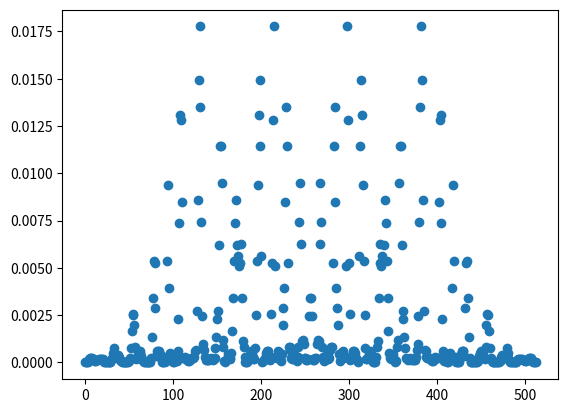

Write the Python code that produced this figure.
"""
Influenced by and taken from Dan Salib's code
"""

import sys
sys.path.append(".")

import numpy as np
import scipy.sparse as sparse
from scipy.sparse import csr_matrix, diags, dok_matrix, eye
from scipy.linalg import eigh, logm, eig, eigvalsh, eigvals
from scipy.sparse.linalg import cg, eigsh
import matplotlib.pyplot as plt


def sierpinski_lattice(order:int, pad_width:int) -> tuple:
    """
    Generates a Sierpinski carpet lattice of specified order.

    Parameters:
    order (int): order of the fractal
    pad_width (int): width of padding

    Returns: 
    square_lat (ndarray): square lattice of the same size
    fractal_lat (ndarray): the fractal lattice
    holes (ndarray): indices of the empty sites
    filled (ndarray): indices of the filled sites
    """

    #check that order is proper
    if (order < 0):
        raise ValueError("Order of lattice must be >= 0.")

    def _sierpinski_carpet(order_:int):
        """
        Generates a Sierpinski carpet fractal of degree order_ using recursion.
        """
        if(order_ == 0):
            return np.array([1], dtype=int)
    
        #carpet of one lower degree; recursion
        carpet_lower = _sierpinski_carpet(order_-1)

        #concatenate to make current degree
        top = np.hstack((carpet_lower,carpet_lower,carpet_lower))
        mid = np.hstack((carpet_lower,carpet_lower*0,carpet_lower))
        carpet = np.vstack((top,mid,top))

        return carpet
    
    #side length
    L = 3**order

    #square lattice
    square_lat = np.arange(L*L).reshape((L,L))
    carpet = _sierpinski_carpet(order)

    #pad width
    if (pad_width > 0):
        carpet = np.pad(carpet,pad_width,mode='constant',constant_values=1)

    #get indices of empty and filled sites 
    flat = carpet.flatten()
    holes = np.where(flat==0)[0]
    filled = np.flatnonzero(flat)

    #construct fractal lattice
    fractal_lat = np.full(flat.shape, -1, dtype=int)
    fractal_lat[filled] = np.arange(filled.size)
    fractal_lat = fractal_lat.reshape(carpet.shape)

    return square_lat, fractal_lat, holes, filled


def geometry(lattice:np.ndarray, pbc:bool, n:int):
    """
    """
    side_length = lattice.shape[0]

    if (pbc and n >= side_length//2):
        raise ValueError("With periodic boundary conditions, n must be less than half of the system size.")
    
    filled = np.argwhere(lattice >= 0)

    diff = filled[None, :, :] - filled[:, None, :]
    dy, dx = diff[...,0], diff[...,1]

    if pbc:
        dx = np.where(np.abs(dx) > side_length / 2, dx - np.sign(dx) * side_length, dx)
        dy = np.where(np.abs(dy) > side_length / 2, dy - np.sign(dy) * side_length, dy)

    # Previous methods are used in the previous iteration of the geometry function.------------------------
    # Create a mask which does not cross over a vacancy
    def hop_mask(idx):
        row, col = tuple(idx)
        rows = [i%side_length for i in range(row-n, row+n+1)]
        cols = [i%side_length for i in range(col-n, col+n+1)]

        square = lattice[np.ix_(rows, cols)]

        # A direction and the value to move in that direction
        direction = {
            "LEFT": np.array([-1,0]),
            "RIGHT": np.array([1,0]),
            "UP": np.array([0,-1]),
            "DOWN": np.array([0,1]),
            "UP_LEFT": np.array([-1,-1]),
            "UP_RIGHT": np.array([1, -1]),
            "DOWN_LEFT": np.array([-1, 1]),
            "DOWN_RIGHT": np.array([1,1])
        }

        # Dictionary to control whether a vacancy has been encountered in a certain direction
        direction_flag = {
            "LEFT": True,
            "RIGHT": True,
            "UP": True,
            "DOWN": True,
            "UP_LEFT": True,
            "UP_RIGHT": True,
            "DOWN_LEFT": True,
            "DOWN_RIGHT": True
        }      

        # Center of the square
        center = np.array([square.shape[0]//2]*2)
        square_mask = np.empty(square.shape, dtype=bool)

        # For each 'ring' around the center
        for dist in range(n):
            for dir in direction:
                hop = tuple(center + direction[dir]*(dist+1))

                # If vacant, false
                if square[hop] == -1:
                    val = False
                    direction_flag[dir] = False

                # Controls whether there has been a vacancy in this direction
                elif direction_flag[dir] == False:
                    val = False
                # Otherwise, true
                else:
                    val = True
                
                # Update value
                # Values not attempted to hop to are automatically false.
                square_mask[hop] = val

        
        return square.flatten(), square_mask.flatten()


    # Original method to determine cutoff
    mask_dist = np.maximum(np.abs(dx), np.abs(dy)) <= n


    # Calculate for all sites
    for site in range(np.max(lattice)+1):
        square, square_mask = hop_mask(filled[site])
        non_vacant = np.argwhere(square >= 0)
        square, square_mask = square[non_vacant], square_mask[non_vacant]
        mask_dist[site, square] = square_mask

    # Following methods are used in previous iteration of the geometry function.----------------------

    mask_principal = (((dx == 0) & (dy != 0))    | ((dx != 0) & (dy == 0))) & mask_dist
    mask_diagonal  = ((np.abs(dx) == np.abs(dy)) & ((dx != 0) & (dy != 0))) & mask_dist

    mask_both = mask_principal | mask_diagonal

    d_r   = np.where(mask_both, np.maximum(np.abs(dx), np.abs(dy)), 0)
    d_cos = np.where(mask_both, np.cos(np.arctan2(dy, dx)),         0.)
    d_sin = np.where(mask_both, np.sin(np.arctan2(dy, dx)),         0.)

    return d_r, d_cos, d_sin, mask_principal, mask_diagonal


def wannier_symmetry(lattice:np.ndarray, pbc:bool, n:int, r0:float=1.) -> tuple:

    d_r, d_cos, d_sin, mask_principal, mask_diagonal = geometry(lattice, pbc, n)

    num_sites = np.max(lattice) + 1

    I = np.eye(num_sites, dtype=np.complex128)

    # Exponential decay function for principal and diagonal directions
    F_p = np.where(mask_principal, np.exp(1 - d_r / r0), 0. + 0.j)
    F_d = np.where(mask_diagonal,  np.exp(1 - d_r / r0), 0. + 0.j)

    # Construct Wannier matrices for different terms based on geometry arrays and decay functions
    Sx = 1j * d_cos * F_p / 2
    Sy = 1j * d_sin * F_p / 2
    Cx_plus_Cy = F_p / 2

    CxSy = 1j * d_sin * F_d / (2 * np.sqrt(2))
    SxCy = 1j * d_cos * F_d / (2 * np.sqrt(2))
    CxCy = F_d / 4

    return I, Sx, Sy, Cx_plus_Cy, CxSy, SxCy, CxCy


def wannier_fourier(lattice:np.ndarray, pbc:bool) -> tuple:
    """
    Constructs the wannier matrices using the fourier transform method.
    """
    num_sites = np.max(lattice) + 1
    L_y, L_x = lattice.shape

    I = np.eye(num_sites, dtype=np.complex128)
    Cx = dok_matrix((num_sites, num_sites), dtype=np.complex128)
    Sx = dok_matrix((num_sites, num_sites), dtype=np.complex128)
    Cy = dok_matrix((num_sites, num_sites), dtype=np.complex128)
    Sy = dok_matrix((num_sites, num_sites), dtype=np.complex128)
    CxSy = dok_matrix((num_sites, num_sites), dtype=np.complex128)
    SxCy = dok_matrix((num_sites, num_sites), dtype=np.complex128)
    CxCy = dok_matrix((num_sites, num_sites), dtype=np.complex128)

    for y in range(L_y):
        for x in range(L_x):
            pos = lattice[y, x]
            if pos > -1:
                #if not a hole

                x_neg, x_pos = (x-1)%L_x, (x+1)%L_x
                y_pos = (y+1)%L_y

                pos_xp = lattice[y, x_pos]
                x_hop = (pbc or x_pos != 0) and pos_xp > -1
                pos_yp = lattice[y_pos, x]
                y_hop = (pbc or y_pos != 0) and pos_yp > -1

                pos_ypxp = lattice[y_pos, x_pos]
                ypxp_hop = (pbc or x_pos != 0) and (pbc or y_pos != 0) and pos_ypxp > -1

                pos_ypxn = lattice[y_pos, x_neg]
                ypxn_hop = (pbc or x_neg != L_x - 1) and (pbc or y_pos != 0) and pos_ypxn > -1

                if x_hop:
                    Cx[pos, pos_xp] = 1 / 2
                    Sx[pos, pos_xp] = 1j / 2
                if y_hop:
                    Cy[pos, pos_yp] = 1 / 2
                    Sy[pos, pos_yp] = 1j / 2
                if ypxp_hop:
                    CxSy[pos, pos_ypxp] = 1j / 4
                    SxCy[pos, pos_ypxp] = 1j / 4
                    CxCy[pos, pos_ypxp] = 1 / 4
                if ypxn_hop:
                    CxSy[pos, pos_ypxn] = 1j / 4
                    SxCy[pos, pos_ypxn] = -1j / 4
                    CxCy[pos, pos_ypxn] = 1 / 4

    Cx += Cx.conj().T
    Sx += Sx.conj().T
    Cy += Cy.conj().T
    Sy += Sy.conj().T
    CxSy += CxSy.conj().T
    SxCy += SxCy.conj().T
    CxCy += CxCy.conj().T

    Sx, Sy, Cx, Cy, CxSy, SxCy, CxCy = [arr.toarray() for arr in [Sx, Sy, Cx, Cy, CxSy, SxCy, CxCy]]

    return I, Sx, Sy, Cx + Cy, CxSy, SxCy, CxCy


def Hamiltonian_components(wannier:tuple, t1:float=1., t2:float=1., B:float=1., sparse:bool=True) -> tuple:
    """
    Constructs the components of the  Hamiltonian without dependencey on M or B_tilde

    Parameters:
    wannier (tuple): The wannier matrices given by wannier_symmetry or wannier_fourier
    t1 (float): Amplitude of principal hop between opposite orbitals
    t2 (float): Amplitude of diagonal hop between opposite orbitals
    B (float):  Amplitude of principal hop between same orbitals
    sparse (bool): Whether to return as sparse

    Returns: 
    H_0 (ndarray): Components of the Hamiltonian 
    M_hat (ndarray): 
    B_tilde_hat (ndarray): 
    """
    #Pauli matrices
    pauli1 = np.array([[0, 1], [1, 0]], dtype=np.complex128)
    pauli2 = np.array([[0, -1j], [1j, 0]], dtype=np.complex128)
    pauli3 = np.array([[1, 0], [0, -1]], dtype=np.complex128)

    I, Sx, Sy, Cx_plus_Cy, CxSy, SxCy, CxCy = wannier

    #components of the hamilltonian
    d1 = t1 * Sx + t2 * CxSy
    d2 = t1 * Sy + t2 * SxCy
    d3 = -4 * B * I + 2 * B * Cx_plus_Cy

    #not dependent on values of M or B_tilde
    M_hat = np.kron(I, pauli3)
    B_tilde_hat = np.kron(4 * (CxCy - I), pauli3)

    #Hamiltonian
    H_0 = np.kron(d1, pauli1) + np.kron(d2, pauli2) + np.kron(d3, pauli3)

    if sparse:
        return csr_matrix(H_0), csr_matrix(M_hat), csr_matrix(B_tilde_hat)

    return H_0, M_hat, B_tilde_hat


def decompose(H:np.ndarray, fills:np.ndarray, holes:np.ndarray) -> tuple:
    """
    Decomposes a Hamiltonian matrix into sub-blocks dependent on filled and not filled sites

    Parameters:
    H (ndarray): Hamiltonian
    fills (ndarray): Indices of filled sites.
    holes (ndarray): Indices of not filled sites.

    Returns:
    H_aa (ndarray): Sub-blocks of the Hamiltonian
    H_bb (ndarray):
    H_ab (ndarray):
    H_ba (ndarray):
    """
    num_fills = fills.size
    num_holes = holes.size

    num_sites = num_fills + num_holes

    states_per_site = H.shape[0] // num_sites

    fill_idx = np.empty(states_per_site * num_fills, dtype=int)
    hole_idx = np.empty(states_per_site * num_holes, dtype=int)

    for i in range(states_per_site):
        fill_idx[i::states_per_site] = states_per_site * fills + i
        hole_idx[i::states_per_site] = states_per_site * holes + i

    reorder_idxs = np.concatenate((fill_idx, hole_idx))
    H_reordered = H[np.ix_(reorder_idxs, reorder_idxs)]
    H_eff_size = states_per_site * num_fills

    H_aa = H_reordered[:H_eff_size, :H_eff_size] #filled to filled
    H_bb = H_reordered[H_eff_size:, H_eff_size:] #holes to holes
    H_ab = H_reordered[:H_eff_size, H_eff_size:] #filled to holes
    H_ba = H_reordered[H_eff_size:, :H_eff_size] #holes to filled

    return H_aa, H_bb, H_ab, H_ba


def decompose_parts(wannier:tuple, holes:np.ndarray, fills:np.ndarray , t1:float=1.0, t2:float=1.0, B:float=1.0) -> tuple:
    """
    Decompose the components of the Hamiltonian

    Parameters:
    wannier
    holes
    fills

    Returns: 
    H_0_parts
    M_hat_parts
    B_tilde_parts
    """

    H_0, M_hat, B_tilde_hat = Hamiltonian_components(wannier, t1, t2, B, sparse=False)
    H_0_parts         = decompose(H_0,         fills, holes)
    M_hat_parts       = decompose(M_hat,       fills, holes)
    B_tilde_hat_parts = decompose(B_tilde_hat, fills, holes)

    return H_0_parts, M_hat_parts, B_tilde_hat_parts


def mat_inv(matrix:np.ndarray, hermitian:bool=True, alt:bool=True, overwrite_a:bool=True, tol:float=1e-10) -> np.ndarray:

    if not alt:
        try:
            return np.linalg.inv(matrix)
        except np.linalg.LinAlgError:
            return np.linalg.pinv(matrix, hermitian=hermitian)
    else:
        if hermitian:
            D, P = eigh(matrix, overwrite_a=overwrite_a)
            D_inv = np.where(np.abs(D) > tol, 1 / D, 0. + 0.j)
            D_inv = np.diag(D_inv)


            return np.dot(P, np.dot(D_inv, P.T.conj()))
        else:
            D, P_right, P_left = eig(matrix, left=True, right=True, overwrite_a=overwrite_a)
            zero_value = 0. + 0.j if np.iscomplexobj(D) else 0.
            D_inv = np.where(np.abs(D) > tol, 1 / D, zero_value)
            D_inv = np.diag(D_inv)
            return np.dot(P_right, np.dot(D_inv, P_left.conj().T))


def mat_solve_iterative(matrix:np.ndarray, tol:float=1e-5):
    def solve(b):
        x, info = cg(csr_matrix(matrix), b, tol=tol)
        if info != 0:
            raise np.linalg.LinAlgError("Conjugate gradient solver did not converge")
        return x
    return solve


def H_renorm(H_parts:tuple) -> np.ndarray:
    H_aa, H_bb, H_ab, H_ba = H_parts

    try:
        solve_H_bb = mat_solve_iterative(H_bb)
        H_ba_solved = np.hstack([solve_H_bb(H_ba[:, i].ravel()).reshape(-1, 1) for i in range(H_ba.shape[1])])
        H_eff = H_aa - H_ab @ H_ba_solved
    except:
        H_eff = H_aa - H_ab @ mat_inv(H_bb) @ H_ba

    return H_eff


def precompute(method:str, order:int, pad_width:int, pbc:bool, n:int, t1=1, t2=1, B=1) -> tuple:
    """
    Precomputes the lattice and the parts of its Hamiltonian
    """

    if method not in ['symmetry', 'square', 'renorm', 'site_elim']:
        raise ValueError("Method must be one of ['symmetry', 'square', 'renorm', 'site_elim']")
    if method == 'symmetry' and not isinstance(n, int):
        raise ValueError(f"When using the method of symmetry, n must be defined. It is currently {n}, of type {type(n)}.")
    
    sq_lat, frac_lat, holes, fills = sierpinski_lattice(order, pad_width)


    if method == "symmetry":
        wannier = wannier_symmetry(frac_lat, pbc=pbc, n=n)
        H_components = Hamiltonian_components(wannier=wannier, t1=t1, t2=t2, B=B)
        return H_components, frac_lat
    elif method == "square":
        wannier = wannier_fourier(sq_lat, pbc=pbc)
        H_components = Hamiltonian_components(wannier=wannier, t1=t1, t2=t2, B=B)
        return H_components, sq_lat
    elif method == "site_elim":
        wannier = wannier_fourier(sq_lat, pbc=pbc)
        parts_groups = decompose_parts(wannier, holes, fills, t1=t1, t2=t2, B=B)
        H_components = []
        for parts_group in parts_groups:
            H_components.append(csr_matrix(parts_group[0]))
        H_components = tuple(H_components)
        return H_components, frac_lat
    elif method == "renorm":
        wannier = wannier_fourier(sq_lat, pbc=pbc)
        parts_groups = decompose_parts(wannier, holes, fills, t1=t1, t2=t2, B=B)
        return parts_groups, frac_lat


def Hamiltonian_reconstruct(method:str, precomputed_data:tuple, M:float, B_tilde:float, sparse:bool=True) -> np.ndarray:
    """
    
    """

    if method == "renorm":
        H_0_parts, M_hat_parts, B_tilde_hat_parts = precomputed_data
        H_parts = []

        for i in range(len(H_0_parts)):
            H_part = H_0_parts[i] + M * M_hat_parts[i] + B_tilde * B_tilde_hat_parts[i]
            H_parts.append(H_part)

        H_parts = tuple(H_parts)
        H = H_renorm(H_parts)
        if sparse:
            H = csr_matrix(H)

    else:
        H_0, M_hat, B_tilde_hat = precomputed_data
        H = H_0 + M*M_hat + B_tilde*B_tilde_hat
        if not sparse:
            H = H.toarray()
    
    return H


def mass_disorder(strength:float, system_size:int, df:int, sparse:bool, type:str='uniform') -> np.ndarray:
    '''
    Generates a disorder operator of random values for a given strength.

    Parameters:
    type (str): type of random distribution to sample from
    strength (float): strength of disorder
    system_size (int): number of sites
    df (int): degrees of internal freedom
    sparse (bool): generate as sparse matrix?

    Returns: 
    disorder_operator (ndarray): Diagonal operator to give disorder

    '''

    if type not in ['uniform', 'normal']:
        raise ValueError("type must be one of: ['uniform', 'normal']")

    if type == 'uniform':
        disorder_array = np.random.uniform(-strength/2, strength/2, size=system_size)
        #ensure mean = 0
        delta = np.sum(disorder_array) / system_size
        disorder_array -= delta

    elif type == 'normal':
        disorder_array = np.random.normal(loc=0, scale=strength/2, size=system_size)
        #mean is already 0

    #repeat for all freedoms
    disorder_array = np.repeat(disorder_array, df)

    #diagonal matrix operator
    disorder_operator = np.diag(disorder_array).astype(np.complex128) if not sparse else diags(disorder_array, dtype=np.complex128, format='csr')
    return disorder_operator


def projector_exact(H:np.ndarray, E_F:float) -> np.ndarray:
    '''
    Constructs the projector of the Hamiltonian onto the states below the Fermi energy

    Parameters: 
    H (ndarray): Hamiltonian operator
    fermi_energy (float): Fermi energy

    Returns: 
    P (ndarray): Projector operator  
    '''
    #eigenvalues and eigenvectors of the Hamiltonian
    eigvals, eigvecs = eigh(H, overwrite_a=True)

    #diagonal matrix 
    D = np.where(eigvals < E_F, 1.0 + 0.0j, 0.0 + 0.0j)
    D_dagger = np.einsum('i,ij->ij', D, eigvecs.conj().T)

    #projector given by matrix multiplaction of eigenvectors and D_dagger
    P = eigvecs @ D_dagger

    return P


def _rescaling_factors(H:np.ndarray, epsilon:float=0.01, k:int=12) -> "tuple[float, float]":

    eigenvals = eigsh(H, which='LM', k=k)[0]
    E_min, E_max = np.min(eigenvals), np.max(eigenvals)

    a = (E_max - E_min)/(2-epsilon)
    b = (E_max + E_min)/2

    return a, b


def _jackson_kernel_coefficients(N:int) -> np.ndarray:
    n = np.arange(N)

    return (1 / (N + 1)) * ((N - n + 1) * np.cos(np.pi * n / (N + 1)) +
                            np.sin(np.pi * n / (N + 1)) / np.tan(np.pi / (N + 1))).astype(np.complex128)


def _projector_moments(E_tilde:float, N:int) -> np.ndarray:

    n = np.arange(1, N).astype(np.complex128)
    moments = np.empty(N, dtype=np.complex128)
    moments[0] = 1 - np.arccos(E_tilde)/np.pi
    moments[1:] = -2*np.sin(n*np.arccos(E_tilde))/(n*np.pi)

    return moments


def projector_KPM(H:np.ndarray, E_F:float, N:int) -> np.ndarray:

    a, b = _rescaling_factors(H)
    H_tilde = (H - b*sparse.eye(H.shape[0], dtype=np.complex128, format='csr'))/a
    E_tilde = (E_F-b)/a

    jack_coefs = _jackson_kernel_coefficients(N)
    proj_moments = _projector_moments(E_tilde, N)
    moments = jack_coefs * proj_moments

    P = np.zeros(H_tilde.shape, dtype=np.complex128)

    Tn_2 = np.eye(H_tilde.shape[0], dtype=np.complex128)
    Tn_1 = H_tilde.toarray()

    P += moments[0]*Tn_2
    P += moments[1]*Tn_1

    for n in range(2, N):
        Tn = 2*H_tilde.dot(Tn_1)-Tn_2
        P += moments[n] * Tn
        Tn_2, Tn_1 = Tn_1, Tn

    return P


'''def projector_KPM_C(H, E_F, N):
    """
    Approximate the projector onto the states below Fermi energy using KPM.

    Parameters:
    H (csr_matrix): The Hamiltonian matrix.
    E_F (float): Fermi energy.
    N (int): Number of moments in the Chebyshev expansion.

    Returns:
    ndarray: Projector matrix.
    """
    # Rescale the Hamiltonian and Fermi energy
    a, b = _rescaling_factors(H)
    H_tilde = (H - b * eye(H.shape[0], dtype=np.complex128, format='csr')) / a
    E_tilde = (E_F - b) / a

    if not (-1 < E_tilde < 1):
        raise ValueError('Rescaled E_F not within range (-1, 1).')

    # Compute Jackson kernel coefficients and projector moments
    jack_coefs = _jackson_kernel_coefficients(N)
    proj_mnts = _projector_moments(E_tilde, N)
    moments = jack_coefs * proj_mnts

    # Compute and return the projector using the imported Cython function
    return ckpm._projector_KPM_cython(H.shape[0], H_tilde.data, H_tilde.indices, H_tilde.indptr, moments)'''


def bott_index(P:np.ndarray, lattice:np.ndarray) -> float:
    '''
    Computes the Bott Index for a given lattice and projector
    '''
    Y, X = np.where(lattice >= 0)[:]
    system_size = np.max(lattice) + 1
    states_per_site = P.shape[0] // system_size
    X = np.repeat(X, states_per_site)
    Y = np.repeat(Y, states_per_site)
    Ly, Lx = lattice.shape

    #
    Ux = np.exp(1j*2*np.pi*X/Lx)
    Uy = np.exp(1j*2*np.pi*Y/Ly)

    UxP = np.einsum('i,ij->ij', Ux, P)
    UyP = np.einsum('i,ij->ij', Uy, P)
    Ux_daggerP = np.einsum('i,ij->ij', Ux.conj(), P)
    Uy_daggerP = np.einsum('i,ij->ij', Uy.conj(), P)

    A = np.eye(P.shape[0], dtype=np.complex128) - P + P.dot(UxP).dot(UyP).dot(Ux_daggerP).dot(Uy_daggerP)
   
    #Tr(logm(A)) = sum of log of eigvals of A
    bott = round(np.imag(np.sum(np.log(eigvals(A)))) / (2 * np.pi))
    
    # Old, slower method.
    #bott = round(np.imag(np.trace(logm(A))) / (2 * np.pi))

    return bott


def LDOS(Hamiltonian:np.ndarray) -> np.ndarray:

    # Get eigenvalues, eigenvectors
    eigvals, eigvecs = eigh(Hamiltonian)

    # Index of lowest eigenvalue
    idx = np.argmin(np.abs(eigvals))

    # Respective eigenvalue
    eigvec = eigvecs[:, idx]
    
    # |v|^2
    eigvec = np.power(np.abs(eigvec), 2)

    # Sum pairwise
    local_density = eigvec[0::2] + eigvec[1::2]

    return local_density


def spectral_gap(Hamiltonian):
    
    eigvals = eigvalsh(Hamiltonian, overwrite_a=True)

    idxs = np.argsort(np.abs(eigvals))
    first, second = eigvals[idxs[0]], eigvals[idxs[1]]
    G = first - second
    return np.abs(G)


    


def remap_LDOS(local_density, lattice):
    
    if np.max(lattice)+1 != local_density.size:
        raise ValueError(f'Sizes of inputs do not match. Sizes {np.max(lattice)+1} and {local_density.size}')
    

    fig = plt.figure(figsize=(10, 10))


    
    
    


#-------main function implementation-----------------
def main():
    method = 'symmetry'
    M = 1
    B_tilde = 1
    pre_data, lattice = precompute(method, 3, 0, True, 2)
    H = Hamiltonian_reconstruct(method, pre_data, M, B_tilde, False)

    print(H.shape)
    pairwise = LDOS(H)

    number = pairwise.size

    plt.scatter(np.linspace(0, number, number), pairwise)
    plt.show()



if __name__ == "__main__":
    np.set_printoptions(threshold=np.inf)
    main()

